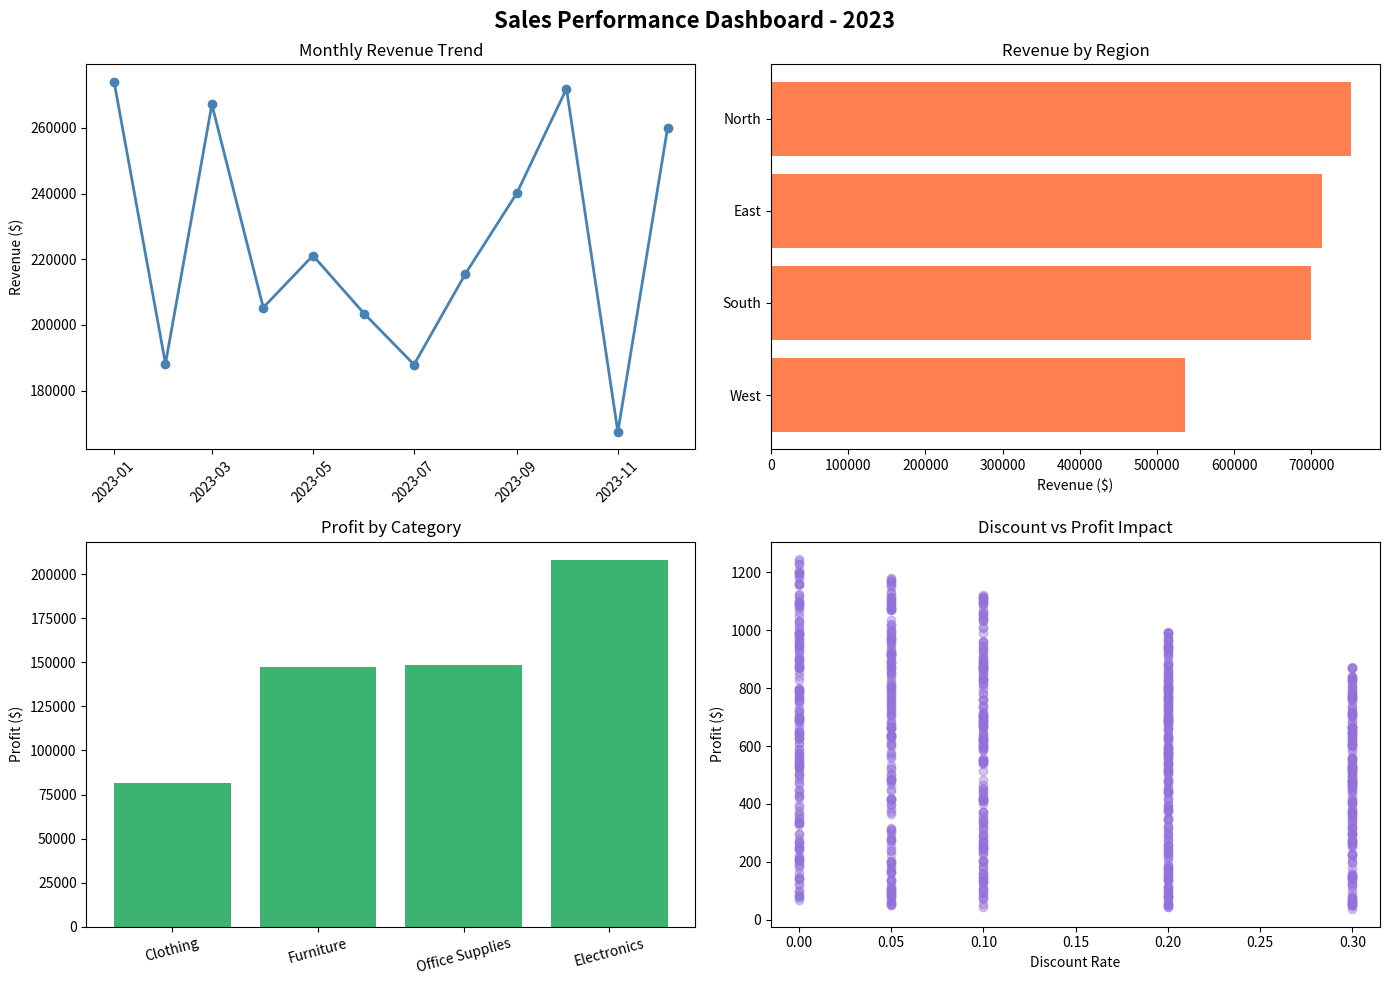

Recreate this plot in Python.
import pandas as pd
import numpy as np
import matplotlib.pyplot as plt
import seaborn as sns

np.random.seed(42)
n = 1000

regions     = ['North', 'South', 'East', 'West']
categories  = ['Electronics', 'Furniture', 'Office Supplies', 'Clothing']
months      = pd.date_range('2023-01-01', periods=12, freq='MS')

data = {
    'Order_ID'      : [f'ORD-{1000+i}' for i in range(n)],
    'Month'         : np.random.choice(months, n),
    'Region'        : np.random.choice(regions, n, p=[0.3,0.25,0.25,0.2]),
    'Category'      : np.random.choice(categories, n, p=[0.35,0.25,0.25,0.15]),
    'Sales'         : np.random.randint(200, 5000, n),
    'Discount'      : np.round(np.random.choice([0, 0.05, 0.1, 0.2, 0.3], n), 2),
    'Units_Sold'    : np.random.randint(1, 50, n),
}

df = pd.DataFrame(data)
df['Profit'] = (df['Sales'] * (1 - df['Discount']) * 0.25).round(2)
df['Month_Name'] = df['Month'].dt.strftime('%b %Y')

df.to_csv('sales_data.csv', index=False)
print("sales_data.csv saved!")
print(df.head())

print("\nKEY INSIGHTS:")
print(f"Total Revenue    : ${df['Sales'].sum():,.0f}")
print(f"Total Profit     : ${df['Profit'].sum():,.0f}")
print(f"Avg Profit Margin: {(df['Profit'].sum()/df['Sales'].sum()*100):.1f}%")
print(f"\nRevenue by Region:\n{df.groupby('Region')['Sales'].sum().sort_values(ascending=False)}")
print(f"\nRevenue by Category:\n{df.groupby('Category')['Sales'].sum().sort_values(ascending=False)}")


fig, axes = plt.subplots(2, 2, figsize=(14, 10))
fig.suptitle('Sales Performance Dashboard - 2023', fontsize=16, fontweight='bold')


monthly = df.groupby('Month')['Sales'].sum().reset_index()
axes[0,0].plot(monthly['Month'], monthly['Sales'], marker='o', color='steelblue', linewidth=2)
axes[0,0].set_title('Monthly Revenue Trend')
axes[0,0].set_ylabel('Revenue ($)')
axes[0,0].tick_params(axis='x', rotation=45)


region_data = df.groupby('Region')['Sales'].sum().sort_values()
axes[0,1].barh(region_data.index, region_data.values, color='coral')
axes[0,1].set_title('Revenue by Region')
axes[0,1].set_xlabel('Revenue ($)')


cat_data = df.groupby('Category')['Profit'].sum().sort_values()
axes[1,0].bar(cat_data.index, cat_data.values, color='mediumseagreen')
axes[1,0].set_title('Profit by Category')
axes[1,0].set_ylabel('Profit ($)')
axes[1,0].tick_params(axis='x', rotation=15)


axes[1,1].scatter(df['Discount'], df['Profit'], alpha=0.4, color='mediumpurple')
axes[1,1].set_title('Discount vs Profit Impact')
axes[1,1].set_xlabel('Discount Rate')
axes[1,1].set_ylabel('Profit ($)')

plt.tight_layout()
plt.savefig('sales_dashboard.png', dpi=150)
plt.show()
print("sales_dashboard.png saved!")